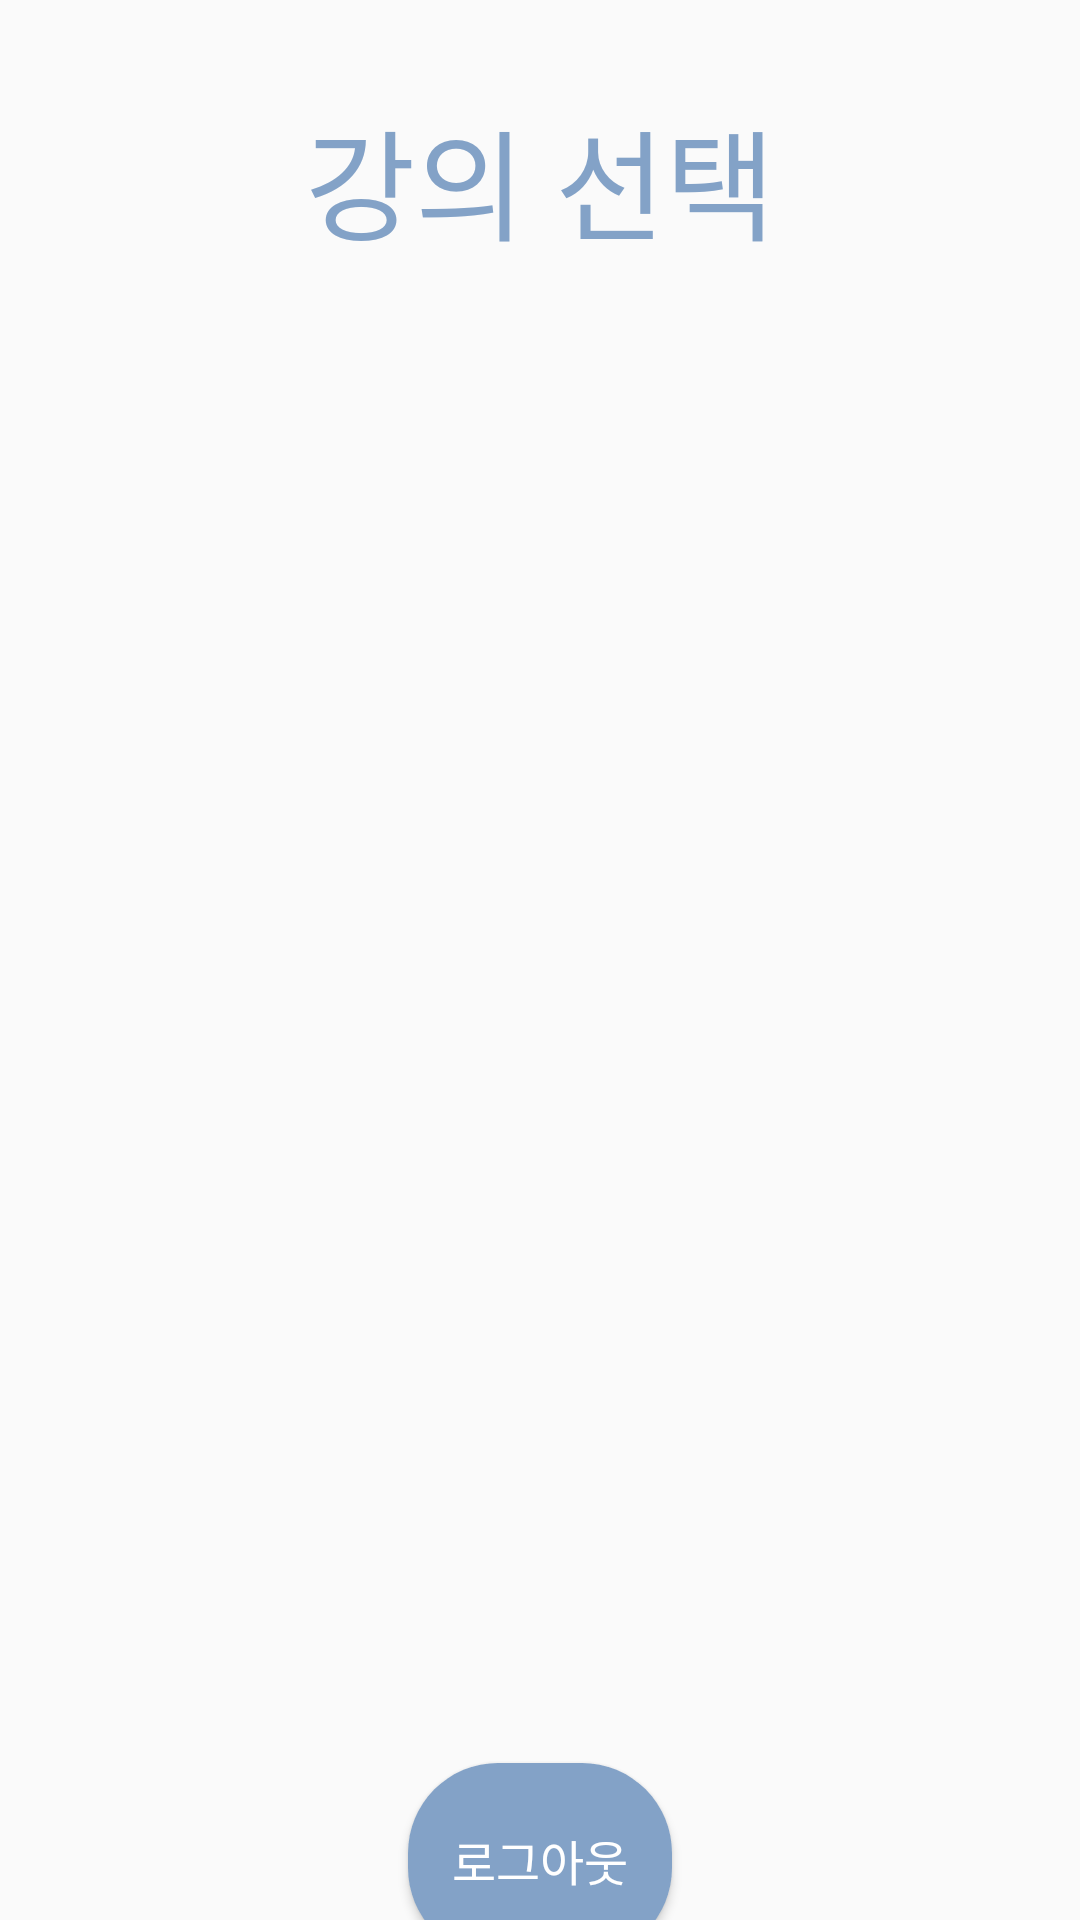

Android layout source for this screen:
<!-- AndroidManifest.xml: application theme Theme.MyApplication -->
<!-- res/layout/cm_list.xml -->
<?xml version="1.0" encoding="utf-8"?>
<LinearLayout xmlns:android="http://schemas.android.com/apk/res/android"
    xmlns:tools="http://schemas.android.com/tools"
    android:layout_width="match_parent"
    android:layout_height="match_parent"
    android:screenOrientation="portrait"
    tools:context=".CmlistActivity"
    android:orientation="vertical">

    <LinearLayout
        android:layout_width="match_parent"
        android:layout_height="100dp"
        android:id="@+id/cm_layout1"
        android:orientation="horizontal"
        android:gravity="center">


        <TextView
            android:layout_width="wrap_content"
            android:layout_height="wrap_content"
            android:id="@+id/cm_txt1"
            android:textSize="40sp"
            android:fontFamily="@font/nanum"
            android:text="강의 선택"
            android:textColor="@color/main_b"
            android:layout_marginTop="20dp"
            android:layout_marginBottom="10dp"/>

    </LinearLayout>

    <LinearLayout
        android:layout_width="match_parent"
        android:layout_height="match_parent"
        android:id="@+id/cm_layout2"
        android:orientation="vertical"
        android:gravity="center">

        <androidx.recyclerview.widget.RecyclerView
            android:id="@+id/classBtn"
            android:layout_width="match_parent"
            android:layout_height="490dp" />

        <Button
            android:layout_width="wrap_content"
            android:id="@+id/logoutBtn"
            android:layout_height="65dp"
            android:layout_marginTop="20dp"
            android:layout_marginBottom="10dp"
            android:background="@drawable/button_background"
            android:fontFamily="@font/he"
            android:text="로그아웃"
            android:textColor="@color/white"
            android:textSize="16dp" />

    </LinearLayout>



</LinearLayout>
<!-- resources referenced by this layout -->
<resources>
  <color name="main_b">#83A2C7</color>
  <color name="white">#FFFFFFFF</color>#83A2C7
  <!-- drawable button_background (drawable) -->
  <?xml version="1.0" encoding="utf-8"?>
  <shape xmlns:android="http://schemas.android.com/apk/res/android">
      <solid android:color="#83A2C7"/> 
      <corners android:radius="30dp"/> 
  </shape>
  <style name="Theme.MyApplication" parent="Theme.AppCompat.Light.DarkActionBar">
          
          <item name="windowNoTitle">true</item>
          <item name="colorPrimary">@color/purple_500</item>
          <item name="colorPrimaryVariant">@color/purple_700</item>
          <item name="colorOnPrimary">@color/white</item>
          
          <item name="colorSecondary">@color/teal_200</item>
          <item name="colorSecondaryVariant">@color/teal_700</item>
          <item name="colorOnSecondary">@color/black</item>
          
          <item name="android:statusBarColor">?attr/colorPrimaryVariant</item>
          
      </style>
  <color name="purple_500">#FF6200EE</color>
  <color name="purple_700">#FF3700B3</color>
  <color name="teal_200">#FF03DAC5</color>
  <color name="teal_700">#FF018786</color>
  <color name="black">#FF000000</color>
</resources>
